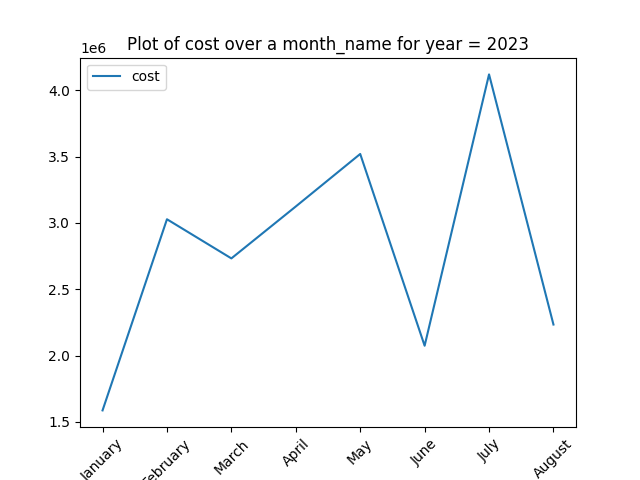

The file beside this chart, header and first rows:
month_name, cost
January, 1586156
February, 3027260
March, 2732056
April, 3123563
May, 3519383
June, 2073664
July, 4119240
August, 2233427
